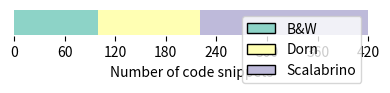
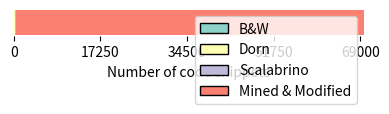

Reproduce these figures in Python, in order.
import matplotlib.pyplot as plt
import numpy as np

# Get a colormap (pastel1)
cmap = plt.get_cmap('Set3')

# Define the numbers and their colors
numbers = [100, 120, 200]
colors = [cmap(0), cmap(1), cmap(2)]

# Create a horizontal bar chart
fig, ax = plt.subplots(figsize=(4, 1))
for i in range(len(numbers)):
    ax.barh(0, numbers[i], color=colors[i], left=np.sum(numbers[:i]))

# Set labels and limits
ax.set_yticks([])
ax.set_xlim(0, np.sum(numbers))
ax.set_xlabel('Number of code snippets')

# Add legend
legend_labels = ['B&W', 'Dorn', 'Scalabrino']
legend_handles = [plt.Rectangle((0, 0), 1, 1, color=colors[i], ec="k") for i in range(len(numbers))]
ax.legend(legend_handles, legend_labels)

# Remove spines
ax.spines['top'].set_visible(False)
ax.spines['right'].set_visible(False)
ax.spines['bottom'].set_visible(False)
ax.spines['left'].set_visible(False)

# Set x-axis ticks at intervals of 20
ax.set_xticks(np.arange(0, np.sum(numbers) + 1, 60))

plt.tight_layout()
plt.show()

numbers.append(69276)
colors.append(cmap(3))

# Create a horizontal bar chart
fig, ax = plt.subplots(figsize=(4, 1))
for i in range(len(numbers)):
    ax.barh(0, numbers[i], color=colors[i], left=np.sum(numbers[:i]))

# Set labels and limits
ax.set_yticks([])
ax.set_xlim(0, np.sum(numbers))
ax.set_xlabel('Number of code snippets')

# Add legend
legend_labels = ['B&W', 'Dorn', 'Scalabrino', 'Mined & Modified']  # Update legend labels
legend_handles = [plt.Rectangle((0, 0), 1, 1, color=colors[i], ec="k") for i in range(len(numbers))]
ax.legend(legend_handles, legend_labels)

# Remove spines
ax.spines['top'].set_visible(False)
ax.spines['right'].set_visible(False)
ax.spines['bottom'].set_visible(False)
ax.spines['left'].set_visible(False)

# Set x-axis ticks at intervals of 20000
ax.set_xticks(np.arange(0, np.sum(numbers) + 1, 69000 / 4))

plt.tight_layout()
plt.show()
